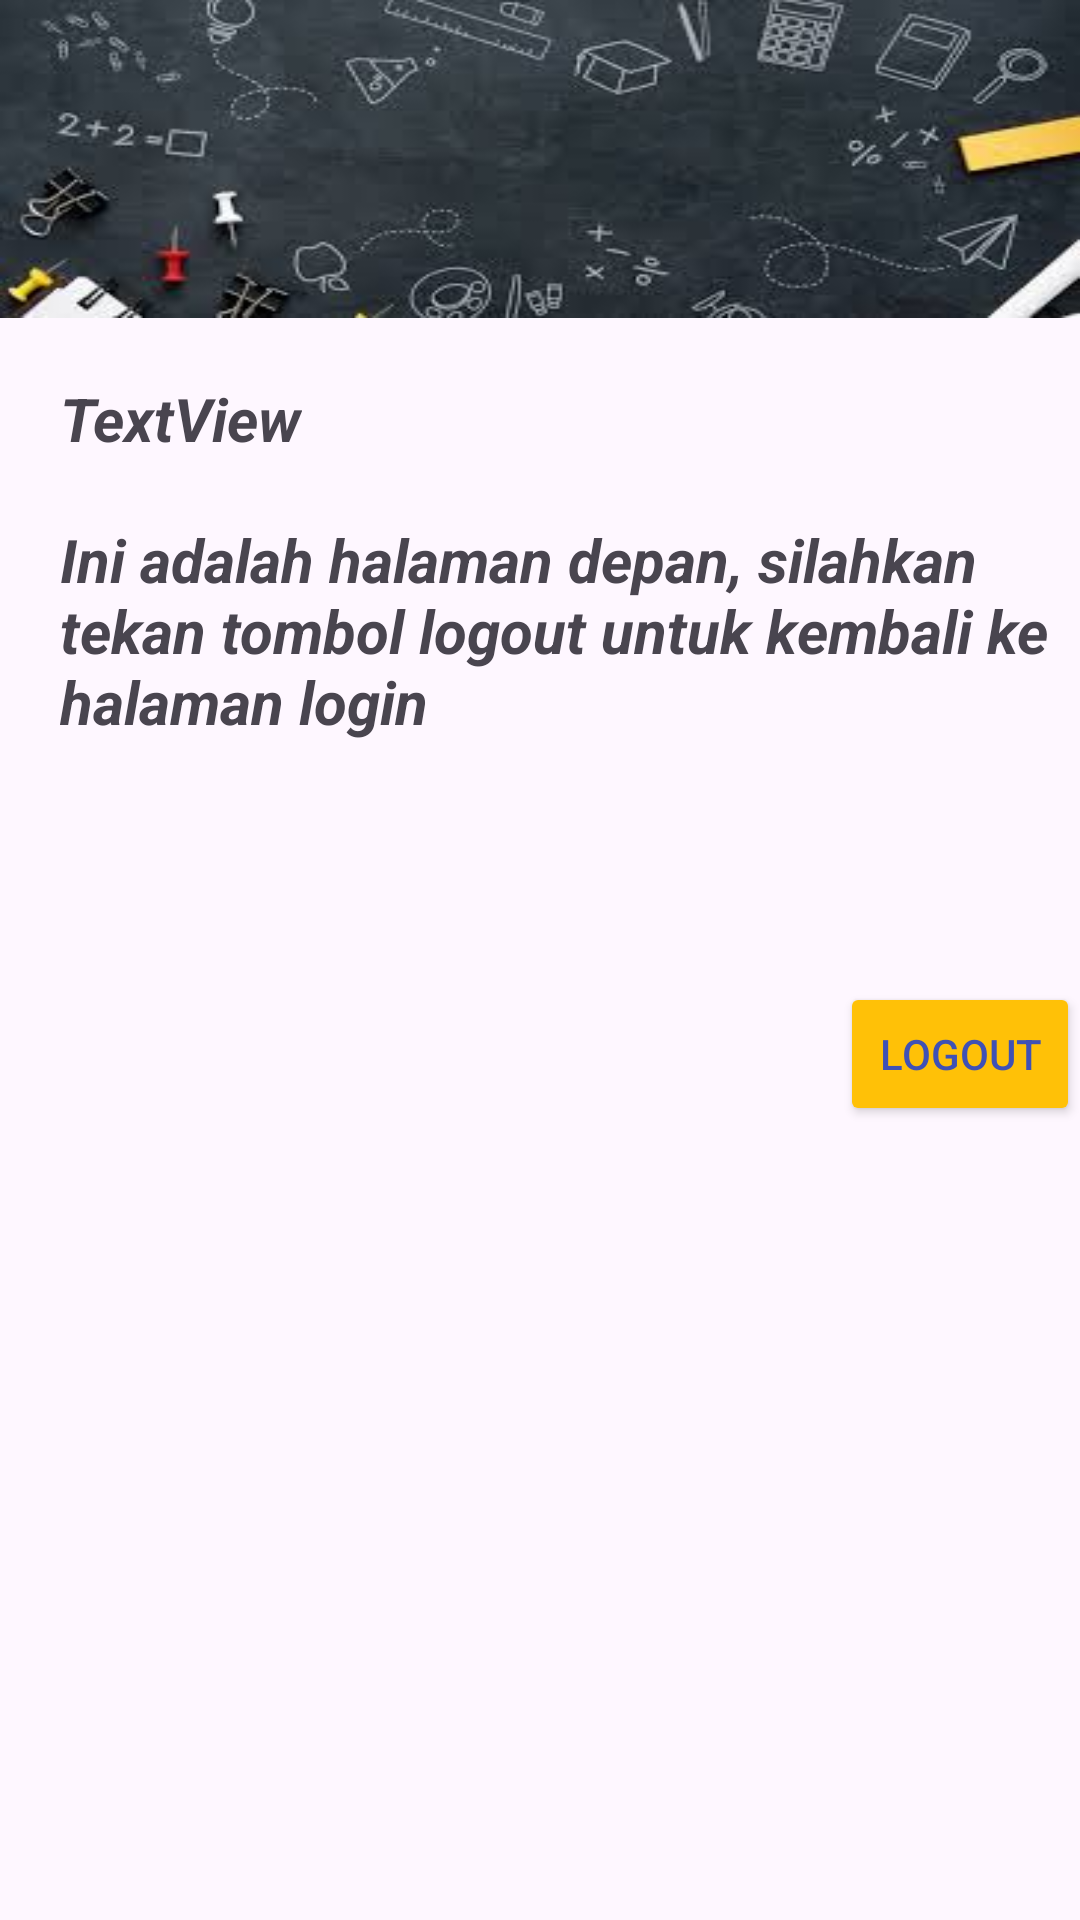

Layout XML and referenced resources for this Android screen:
<!-- AndroidManifest.xml: application theme Theme.Main_mobile -->
<!-- res/layout/activity_latihan41_main_home.xml -->
<?xml version="1.0" encoding="utf-8"?>
<LinearLayout xmlns:android="http://schemas.android.com/apk/res/android"
    xmlns:app="http://schemas.android.com/apk/res-auto"
    xmlns:tools="http://schemas.android.com/tools"
    android:id="@+id/main"
    android:layout_width="match_parent"
    android:layout_height="match_parent"
    android:orientation="vertical"
    tools:context=".Latihan_4_1_MainHome">
    <ImageView
        android:layout_width="match_parent"
        android:layout_height="106dp"
        android:scaleType="fitXY"
        app:layout_constraintStart_toStartOf="parent"
        app:layout_constraintTop_toTopOf="parent"
        app:layout_constraintEnd_toEndOf="parent"
        app:srcCompat="@drawable/academic_banner"
        tools:ignore="ContentDescription" />
    <TextView
        android:id="@+id/tvWelcome_lat_4_1_main_home"
        android:layout_width="wrap_content"
        android:layout_height="wrap_content"
        android:text="TextView"
        android:textSize="20sp"
        android:textStyle="bold|italic"
        android:layout_marginStart="20dp"
        android:layout_marginTop="20dp"
        tools:ignore="HardcodedText" />
    <TextView
        android:id="@+id/tv2_lat_4_1_main_home"
        android:layout_width="wrap_content"
        android:layout_height="wrap_content"
        android:text="Ini adalah halaman depan, silahkan tekan tombol logout untuk kembali ke halaman login"
        android:textSize="20sp"
        android:textStyle="bold|italic"
        android:layout_marginStart="20dp"
        android:layout_marginTop="20dp"
        tools:ignore="HardcodedText" />
    <Button
        android:id="@+id/btnLogout_lat_4_1_main_home"
        android:layout_width="wrap_content"
        android:layout_height="wrap_content"
        android:layout_marginTop="80dp"
        android:layout_marginStart="280dp"
        android:backgroundTint="@color/yellow"
        android:text="Logout"
        android:textColor="@color/blue"
        tools:ignore="HardcodedText" />
</LinearLayout>
<!-- resources referenced by this layout -->
<resources>
  <color name="blue">#3F51B5</color>
  <color name="yellow">#FFC107</color>
  <!-- drawable academic_banner: jpeg bitmap (drawable, 8326 bytes) -->
  <style name="Theme.Main_mobile" parent="Theme.Material3.DayNight">
          <item name="colorPrimary">@color/primary</item>
          <item name="colorPrimaryDark">@color/primary_dark</item>
          <item name="colorSecondary">@color/accent</item>
          <item name="android:statusBarColor">?attr/colorPrimaryDark</item>
          <item name="colorSurface">@color/background_light</item>
          <item name="colorOnSurface">@color/text_primary</item>
          <item name="android:windowLightStatusBar">true</item>
      </style>
  <color name="primary">#2196F3</color>
  <color name="primary_dark">#1976D2</color>
  <color name="accent">#FFC107</color>
  <color name="background_light">#FAFAFA</color>
  <color name="text_primary">#212121</color>
</resources>
